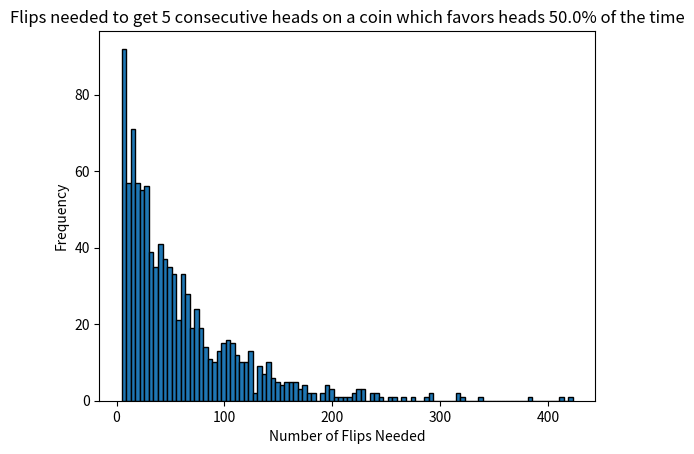

The matplotlib source for this figure:
"""
This file goes into different probabilistic metrics for flipping a coin and getting k heads in a row. Subsequently this is also flipping a coin and getting k tails in a row because 
of the symmetry between heads and tails on a fair coin. Diverging from that though, we allow the user to parameterize the coin such that it does not necessarily have to be fair and can instead
favor one side more than the other. For example, a coin that lands heads 70% of the time while only landing tails 30% of the time. 

Within this file we use NumPy to perform systems of equations calculations. The logic is explained within the respective code.

After mathematically determining expected value we use monte carlo simulation to find simulated expected value.

Next Steps:
Perhaps a good extension that I will look to implement next is extending this project to a die that can have it's weight and number of sides changed because right now we are constrained
technically to a two sided die. 
I also want to add a function that looks at the probability of if taking a certain number of flips to get a certain number of heads in a row or something like that.
"""
from enum import Enum # the Enum class has not been used yet
import numpy as np
import random
import matplotlib.pyplot as pyplot


def expectedk(k, oddsHeads = .5):
    """
    The function will serve as the function which will numerically calculate the expected number of flips required to get k heads in a row.
    We also allow the user to parameterize the fairness of the coin.
    """
    print(f"we will find the expected number of flips for {k} consecutive heads for a fair coin")
    information = [("heads", oddsHeads), ("tails", 1 - oddsHeads), ("cost of a flip", 1)] # a list of tuples (for no particular reason) which lists the relevant information to perform such calculations
    for i in range(3):
        print(f"{information[i]}")
    print(f"we can find the experiment to be in {k + 1} different states") # this is true when our states are the number of consecutive heads we have landed. Elaboration below:
    """
    Let the state of the sequence be denoted E_i, where i is the number of consecutive heads we have thus far. Then, we start in the state E_0 because before we have
    flipped the coin we have 0 heads in a row. There are k+1 different states because we start at E_0 and go up through E_k. E_k is the state in which we have completed the goal
    and have obtained k heads in a row.
    """
    print(f"the states are...")
    for i in range(k+1):
        print(f"{i} consecutive heads")


    
    # in order to calculate the expected number of flips we have to use recurrence relations which means we will need an equation for each different state
    
    vectors = [[0] * (k) for i in range(k)] # here we are intializing our systems of equations. This list, vectors, will be intialized to contain k sublists, 
    # one for each state of the experiment excluding the final state which results in completion of the experiment. Within each of the sublists it will be necessary to keep track of all other 
    # states (the variables), hence each sublist is initialized with k 0's, one for each state. In order to understand this you have to understand solving the question using reccurence relations.
    vectors[0][0] = 1 - (1 - oddsHeads) # we manually enter the values for the beggining state which deviates from the predictable pattern of the other k-1 states in our vectors list.
    vectors[0][1] = -oddsHeads

    for i in range(1, len(vectors)-1): # now we are able to fill in the remaining sublists with a predictable pattern.
        vectors[i][0] = -(1 - oddsHeads) # because we have to balance each equation such that it's equal to a constant (in this case 1) the coefficients of our variables will 
        # appear to be negative. For this line, the probability of returning back to 0 heads is always the probability of tails, or '1 - oddsHeads' (negated because of above mentioned)
        vectors[i][i] = 1 # this is the state we are currently in
        vectors[i][i+1] = -oddsHeads # This is the probability of advancing to the next state. For example, going from 2 consecutive heads, to 3.
    vectors[k-1][0] = -(1-oddsHeads) # similar to how we had to manually enter the first values, we must also manually enter the last values which also deviate from a normal pattern.
    vectors[k-1][k-1] = 1
    A = np.array(vectors) # now using NumPy we set up the systems of equations
    b = np.array([1] * k) # because of the nature of the problem each sublist equation is actually equal to 1. remember how we had to balance it earlier in order to achieve this result?
    solution = np.linalg.solve(A, b)
    solution = solution[0] # we are only interested in the solution to E_0 since this is the expected value we are calculating
    solution = round(solution, 2)
    print(f"The mathematical expected number of flips required to achieve {k} consecutive heads is {solution}")


def simulationEV(numHeads, oddsHeads=.5): # let 1 be heads and 2 be tails
    countTot = 0
    countHeads = 0
    outcomes = [1,2] # in this line and the next we are setting up the probability (weight) of landing a heads with the 'random' library syntax
    weights = [oddsHeads, 1-oddsHeads]
    while countHeads < numHeads:
        flip = random.choices(outcomes, weights=weights, k=1)[0]
        if flip == 1: # we assign the variable 1 to be a head and the number 2 to be a tail
            countHeads += 1
        elif flip == 2:
            countHeads = 0
        countTot += 1
    return countTot

def runSim(times, numHeads, oddsHeads = .5): # we use monte-carlo simulation here to calculate our expected value
    res = []
    for i in range(times):
        toAp = simulationEV(numHeads, oddsHeads)
        res.append(toAp)
    return res
    
def constructHistogram(toPlot, numHeads, oddsHeads = .5): # using pyplot we construct a histogram which feels like the natural form of expression for a project of this sort.
    pyplot.hist(toPlot, bins=100, edgecolor="black")
    pyplot.xlabel("Number of Flips Needed")
    pyplot.ylabel("Frequency")
    pyplot.title(f"Flips needed to get {numHeads} consecutive heads on a coin which favors heads {oddsHeads * 100}% of the time")
    pyplot.show()
            



    
def main():
    numHeads = 5
    if numHeads < 2:
        print("invalid number of heads. You likely entered an edge case, please try again")
        return
    oddsHeads = .5
    if oddsHeads == 0:
        print("The coin will never land heads when the odds of heads are 0. Try inputting a more logical odds for the heads")
        return
    if oddsHeads < 0 or oddsHeads > 1:
        print(f"The odds for heads you entered of {oddsHeads} is out of the rational range for the chances of a coin landing heads. You like inputed a number less than 0 or greater than 1")
        return
    expectedk(numHeads, oddsHeads)
    simRes = simulationEV(numHeads, oddsHeads)
    print(f"the simulation under 1 trail said it takes {simRes} flips to get 3 consecutive heads")
    timesToRunSim = 1000
    print(f"Let's see what happens when we run the simulation {timesToRunSim} times")
    fromSim = runSim(timesToRunSim, numHeads, oddsHeads)
    print(f"From simulation the average amount of times it takes to flip a fair coin and get {numHeads} heads is {sum(fromSim)/len(fromSim)} flips")
    print("here is how the data appears on a histogram")
    constructHistogram(fromSim, numHeads, oddsHeads)


    



if __name__ == "__main__":
    main()
